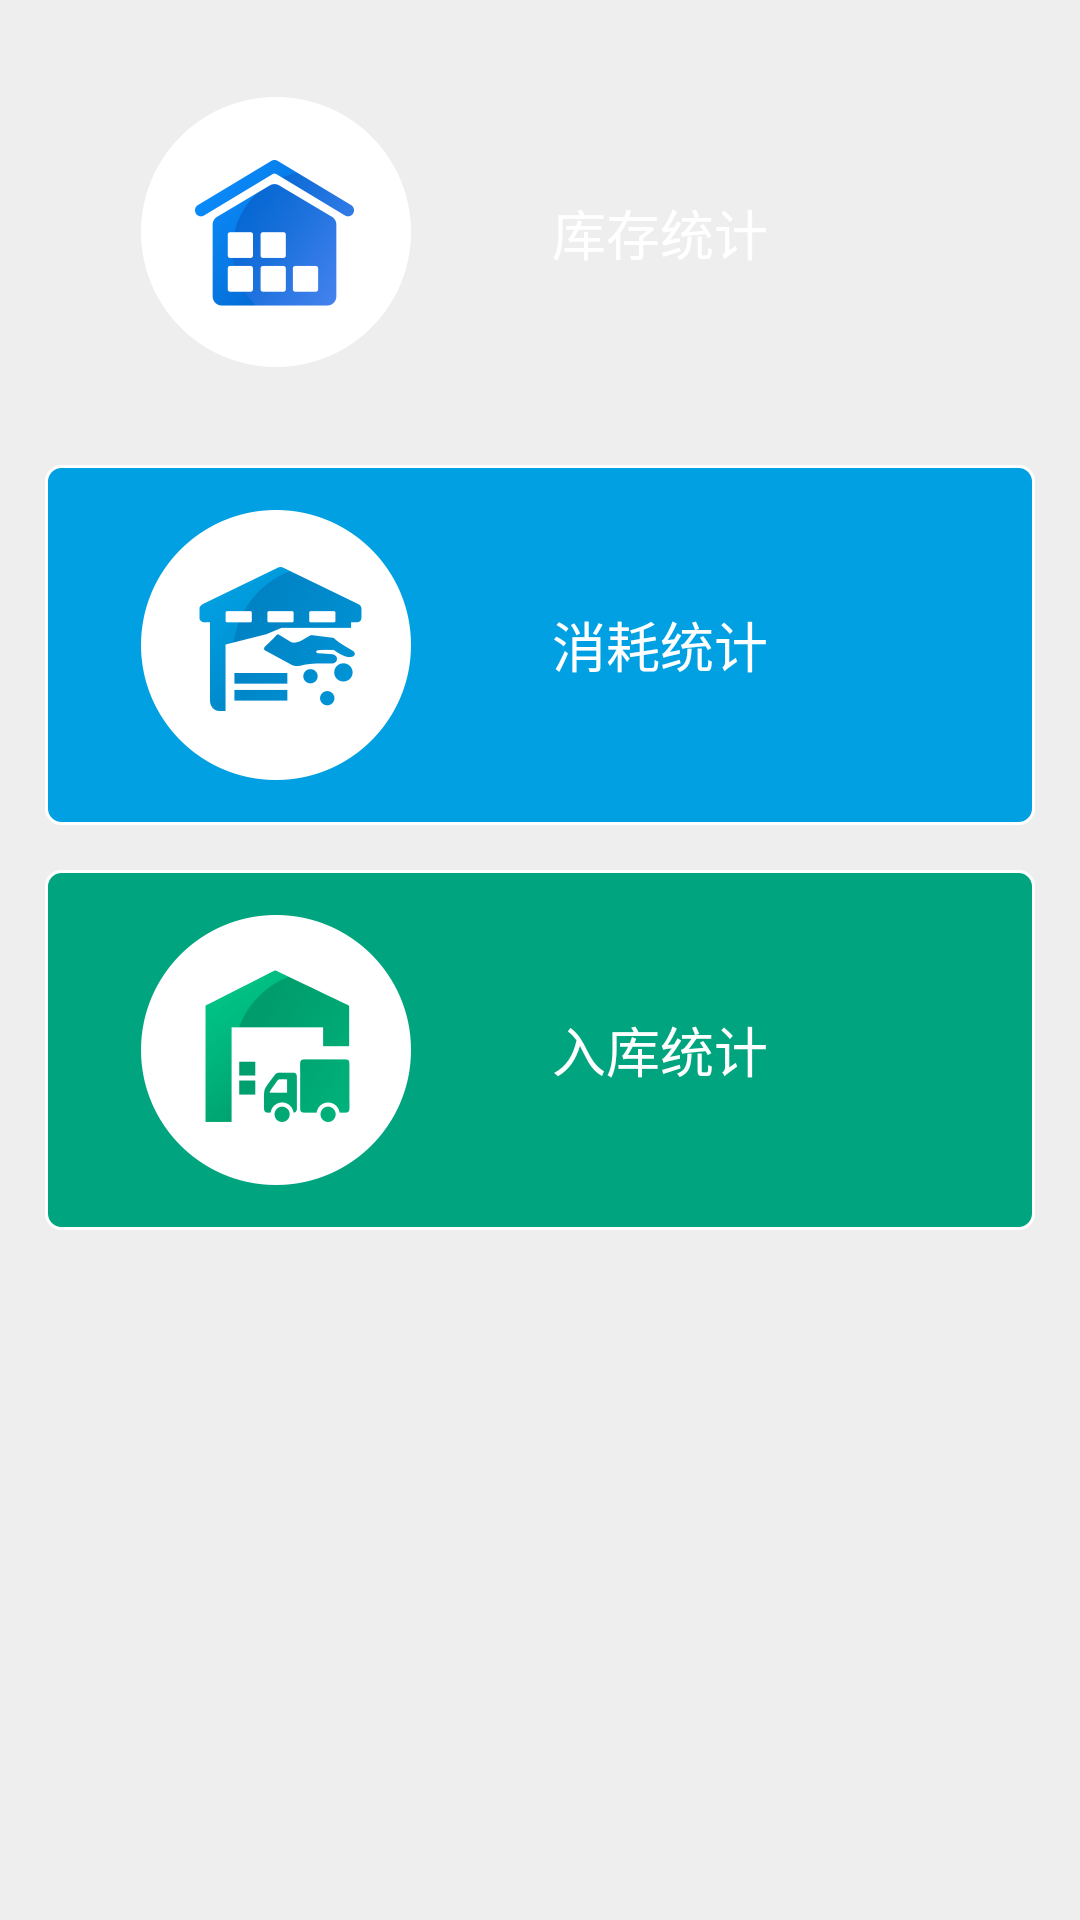

Layout XML and referenced resources for this Android screen:
<!-- AndroidManifest.xml: application theme AppTheme -->
<!-- res/layout/fragment_chart.xml -->
<LinearLayout xmlns:android="http://schemas.android.com/apk/res/android"
    xmlns:tools="http://schemas.android.com/tools"
    android:layout_width="match_parent"
    android:layout_height="match_parent"
    android:background="@color/home_bg_grey"
    android:orientation="vertical"
    tools:context="com.ict.mutd.leader.fragment.ChartFragment">

    <ScrollView
        android:layout_width="match_parent"
        android:layout_height="match_parent"
        android:scrollbars="none">

        <LinearLayout
            android:layout_width="match_parent"
            android:layout_height="match_parent"
            android:layout_marginLeft="@dimen/left_right_margin"
            android:layout_marginRight="@dimen/left_right_margin"
            android:layout_marginTop="15dp"
            android:orientation="vertical">

            <RelativeLayout
                android:id="@+id/rl_inventory"
                android:layout_width="match_parent"
                android:layout_height="125dp"
                android:layout_marginBottom="15dp"
                android:background="@drawable/shape_background">

                <LinearLayout
                    android:layout_width="wrap_content"
                    android:layout_height="match_parent"
                    android:gravity="center_vertical"
                    android:orientation="horizontal">

                    <ImageView
                        android:layout_width="wrap_content"
                        android:layout_height="wrap_content"
                        android:layout_marginLeft="22dp"
                        android:layout_marginRight="22dp"
                        android:gravity="center_vertical"
                        android:padding="10dp"
                        android:scaleType="centerCrop"
                        android:src="@mipmap/inventory" />

                    <TextView
                        android:layout_width="wrap_content"
                        android:layout_height="match_parent"
                        android:layout_marginLeft="15dp"
                        android:gravity="center_vertical"
                        android:text="库存统计"
                        android:textColor="@color/white"
                        android:textSize="@dimen/font_size_18" />
                </LinearLayout>
            </RelativeLayout>

            <RelativeLayout
                android:id="@+id/rl_consume"
                android:layout_width="match_parent"
                android:layout_height="120dp"
                android:layout_marginBottom="15dp"
                android:background="@drawable/shape_chart_background_01">

                <LinearLayout
                    android:layout_width="wrap_content"
                    android:layout_height="match_parent"
                    android:gravity="center_vertical"
                    android:orientation="horizontal">

                    <ImageView
                        android:layout_width="wrap_content"
                        android:layout_height="wrap_content"
                        android:layout_marginLeft="22dp"
                        android:layout_marginRight="22dp"
                        android:padding="10dp"
                        android:src="@mipmap/consume" />

                    <TextView
                        android:layout_width="wrap_content"
                        android:layout_height="match_parent"
                        android:layout_marginLeft="15dp"
                        android:gravity="center_vertical"
                        android:text="消耗统计"
                        android:textColor="@color/white"
                        android:textSize="@dimen/font_size_18" />
                </LinearLayout>

            </RelativeLayout>

            <RelativeLayout
                android:id="@+id/rl_in_storage"
                android:layout_width="match_parent"
                android:layout_height="120dp"
                android:layout_marginBottom="15dp"
                android:background="@drawable/shape_chart_background_02">

                <LinearLayout
                    android:layout_width="wrap_content"
                    android:layout_height="match_parent"
                    android:gravity="center_vertical"
                    android:orientation="horizontal">

                    <ImageView
                        android:layout_width="wrap_content"
                        android:layout_height="wrap_content"
                        android:layout_marginLeft="22dp"
                        android:layout_marginRight="22dp"
                        android:padding="10dp"
                        android:src="@mipmap/instorage" />

                    <TextView
                        android:layout_width="wrap_content"
                        android:layout_height="match_parent"
                        android:layout_marginLeft="15dp"
                        android:gravity="center_vertical"
                        android:text="入库统计"
                        android:textColor="@color/white"
                        android:textSize="@dimen/font_size_18" />
                </LinearLayout>

            </RelativeLayout>

        </LinearLayout>


    </ScrollView>


</LinearLayout>
<!-- resources referenced by this layout -->
<resources>
  <color name="home_bg_grey">#eeeeee</color>
  <color name="white">#ffffff</color>
  <dimen name="font_size_18">18sp</dimen>
  <dimen name="left_right_margin">15dp</dimen>
  <!-- drawable shape_chart_background_01 (drawable) -->
  <?xml version="1.0" encoding="utf-8"?>
  <shape xmlns:android="http://schemas.android.com/apk/res/android">
      <solid android:color="@color/block_light_blue" />
      <corners
          android:bottomLeftRadius="5dp"
          android:bottomRightRadius="5dp"
          android:topLeftRadius="5dp"
          android:topRightRadius="5dp" />
      <stroke
          android:width="1dp"
          android:color="#ffffff" />
  </shape>
  <!-- drawable shape_chart_background_02 (drawable) -->
  <?xml version="1.0" encoding="utf-8"?>
  <shape xmlns:android="http://schemas.android.com/apk/res/android">
      <solid android:color="@color/block_green" />
      <corners
          android:bottomLeftRadius="5dp"
          android:bottomRightRadius="5dp"
          android:topLeftRadius="5dp"
          android:topRightRadius="5dp" />
      <stroke
          android:width="1dp"
          android:color="#ffffff" />
  </shape>
  <!-- mipmap consume: png bitmap (mipmap-hdpi, 7513 bytes) -->
  <!-- mipmap instorage: png bitmap (mipmap-hdpi, 6991 bytes) -->
  <!-- mipmap inventory: png bitmap (mipmap-hdpi, 8328 bytes) -->
  <style name="AppTheme" parent="Theme.AppCompat.Light.NoActionBar">
          
          
          
          
      </style>
  <color name="block_light_blue">#00a0e2</color>
  <color name="block_green">#00a47e</color>
</resources>
